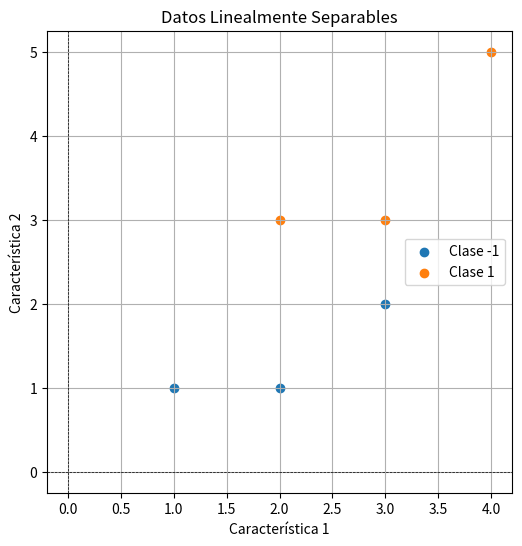
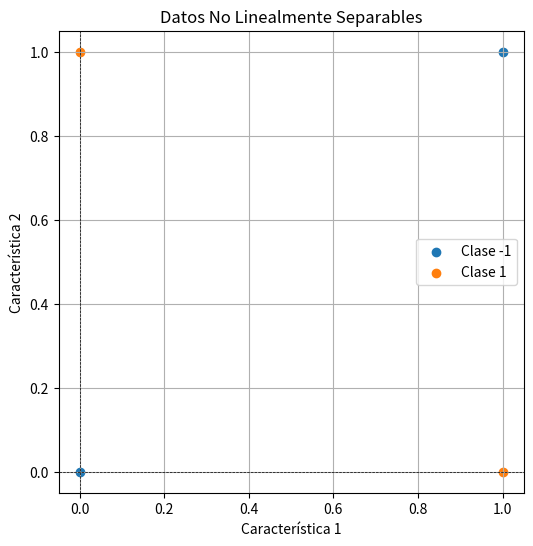

Here is the Python script that generated these plots, in order:
import numpy as np
import matplotlib.pyplot as plt

# ============================================
# GENERAR DATOS LINEALMENTE SEPARABLES
# ============================================
def generar_datos_lineales():
    """
    Genera un conjunto de datos linealmente separables.
    :return: Características (X) y etiquetas (y).
    """
    X = np.array([
        [2, 3],
        [3, 3],
        [4, 5],
        [1, 1],
        [2, 1],
        [3, 2]
    ])
    y = np.array([1, 1, 1, -1, -1, -1])  # Etiquetas de clase
    return X, y

# ============================================
# GENERAR DATOS NO LINEALMENTE SEPARABLES
# ============================================
def generar_datos_no_lineales():
    """
    Genera un conjunto de datos no linealmente separables.
    :return: Características (X) y etiquetas (y).
    """
    X = np.array([
        [0, 0],
        [0, 1],
        [1, 0],
        [1, 1]
    ])
    y = np.array([-1, 1, 1, -1])  # Etiquetas de clase (XOR)
    return X, y

# ============================================
# VISUALIZAR DATOS
# ============================================
def visualizar_datos(X, y, titulo):
    """
    Visualiza un conjunto de datos en 2D.
    :param X: Características (numpy array).
    :param y: Etiquetas (numpy array).
    :param titulo: Título del gráfico.
    """
    plt.figure(figsize=(6, 6))
    for clase in np.unique(y):
        plt.scatter(X[y == clase][:, 0], X[y == clase][:, 1], label=f"Clase {clase}")
    plt.axhline(0, color='black', linewidth=0.5, linestyle='--')  # Línea horizontal
    plt.axvline(0, color='black', linewidth=0.5, linestyle='--')  # Línea vertical
    plt.title(titulo)
    plt.xlabel("Característica 1")
    plt.ylabel("Característica 2")
    plt.legend()
    plt.grid()
    plt.show()

# ============================================
# EJEMPLO: SEPARABILIDAD LINEAL Y NO LINEAL
# ============================================
# Datos linealmente separables
X_lineal, y_lineal = generar_datos_lineales()
visualizar_datos(X_lineal, y_lineal, "Datos Linealmente Separables")

# Datos no linealmente separables
X_no_lineal, y_no_lineal = generar_datos_no_lineales()
visualizar_datos(X_no_lineal, y_no_lineal, "Datos No Linealmente Separables")